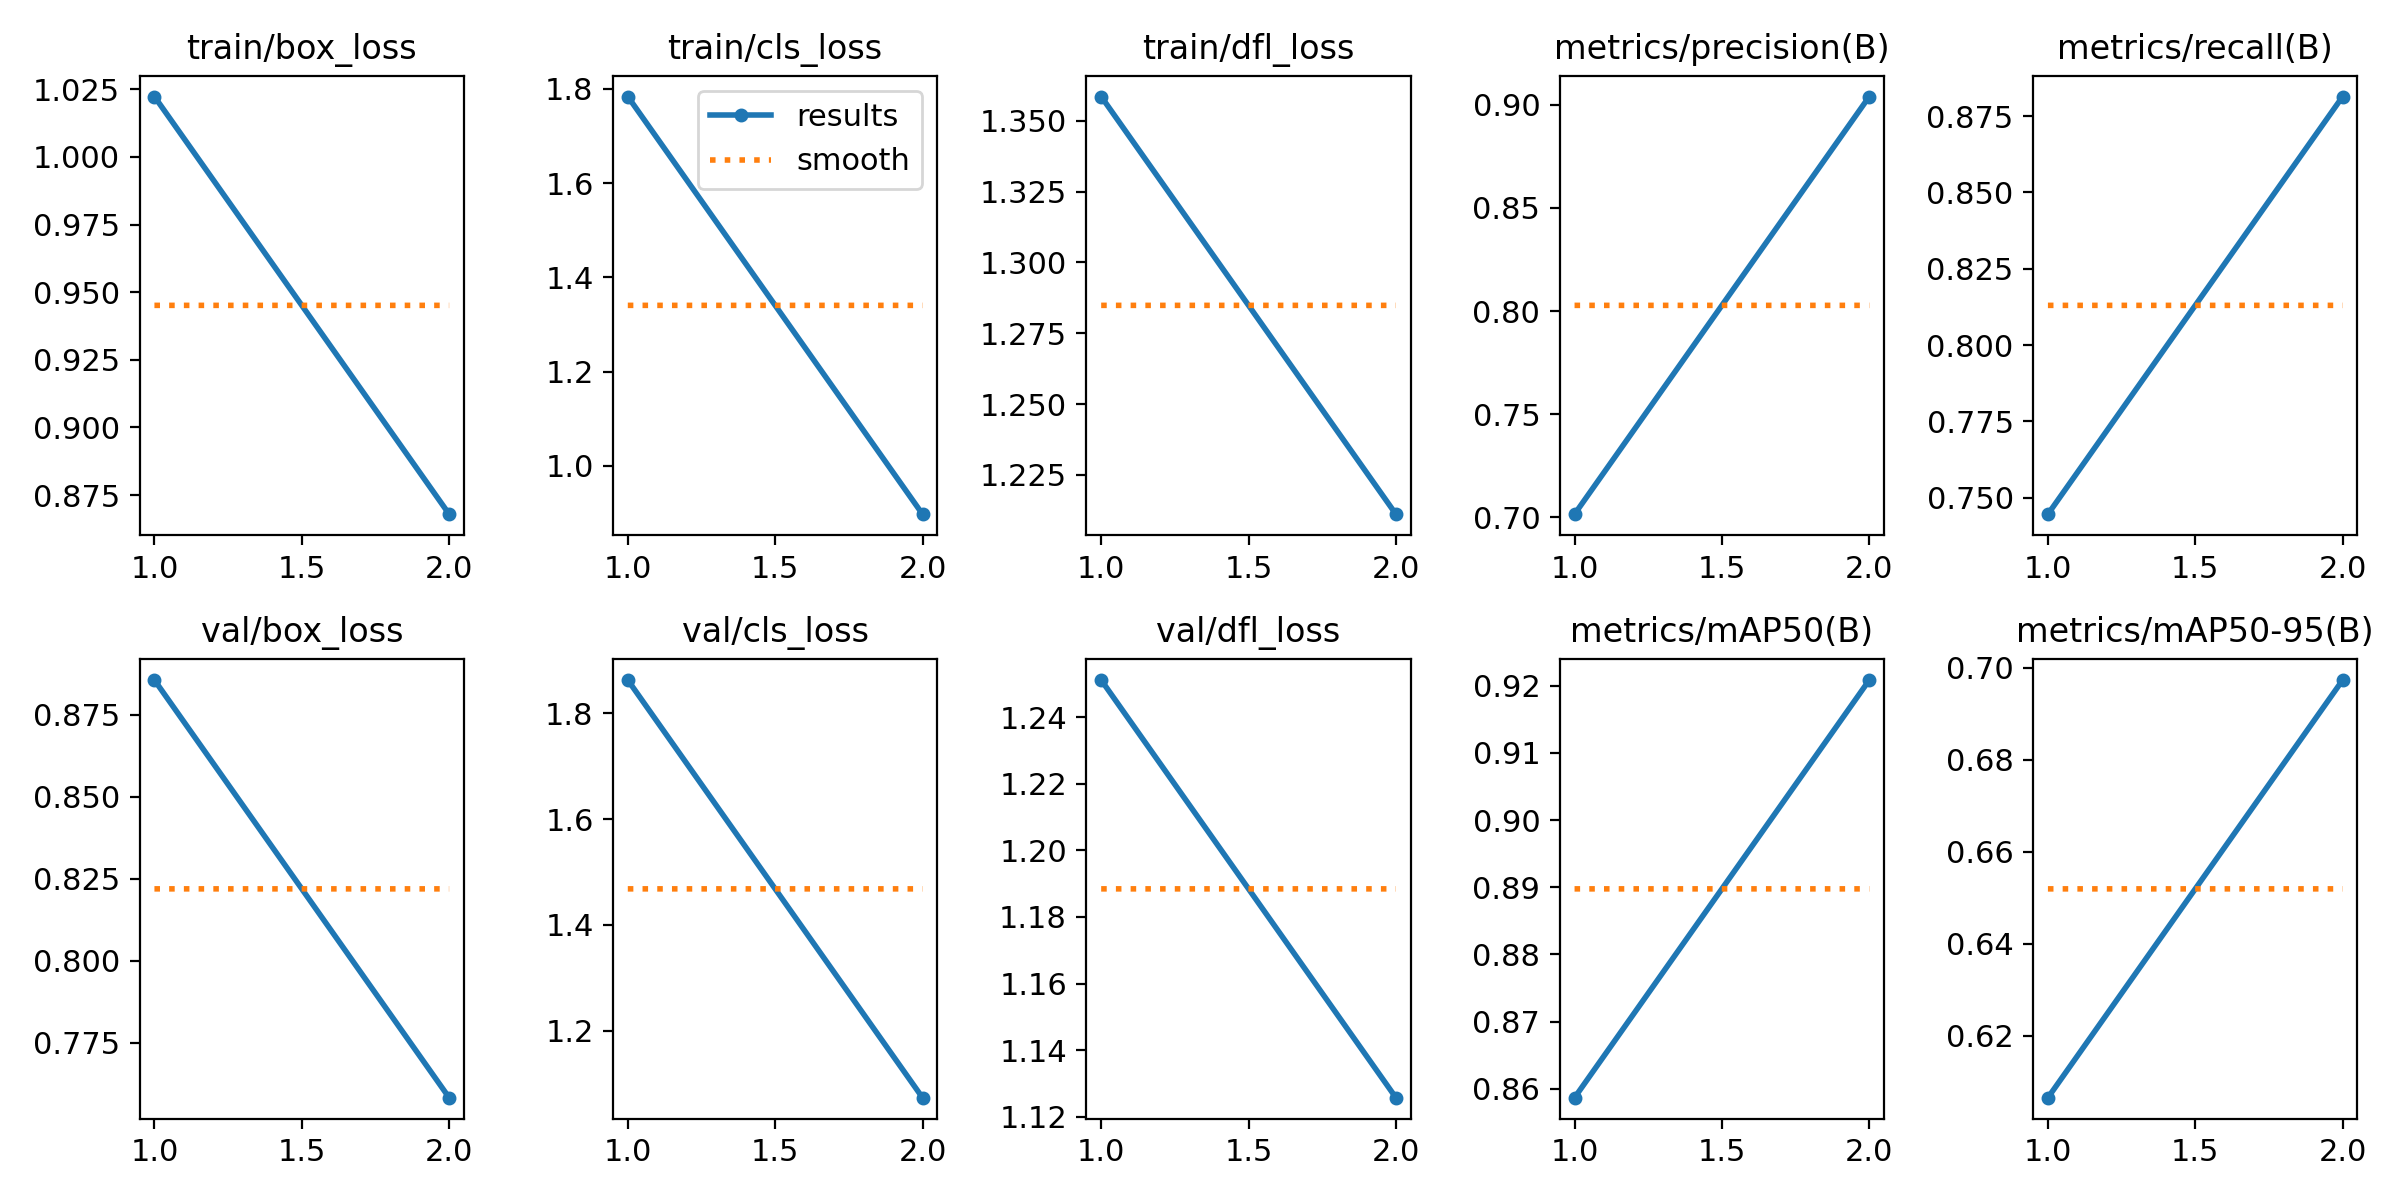

Data behind this chart, as committed beside it:
epoch, train/box_loss, train/cls_loss, train/dfl_loss, metrics/precision(B), metrics/recall(B), metrics/mAP50(B), metrics/mAP50-95(B), val/box_loss, val/cls_loss, val/dfl_loss, lr/pg0, lr/pg1, lr/pg2
1, 1.022, 1.784, 1.359, 0.7014, 0.7446, 0.8587, 0.6065, 0.8856, 1.863, 1.251, 0.0004115, 0.0004115, 0.0004115
2, 0.8679, 0.8975, 1.211, 0.9041, 0.8814, 0.9208, 0.6974, 0.7583, 1.073, 1.126, 0.0004182, 0.0004182, 0.0004182
